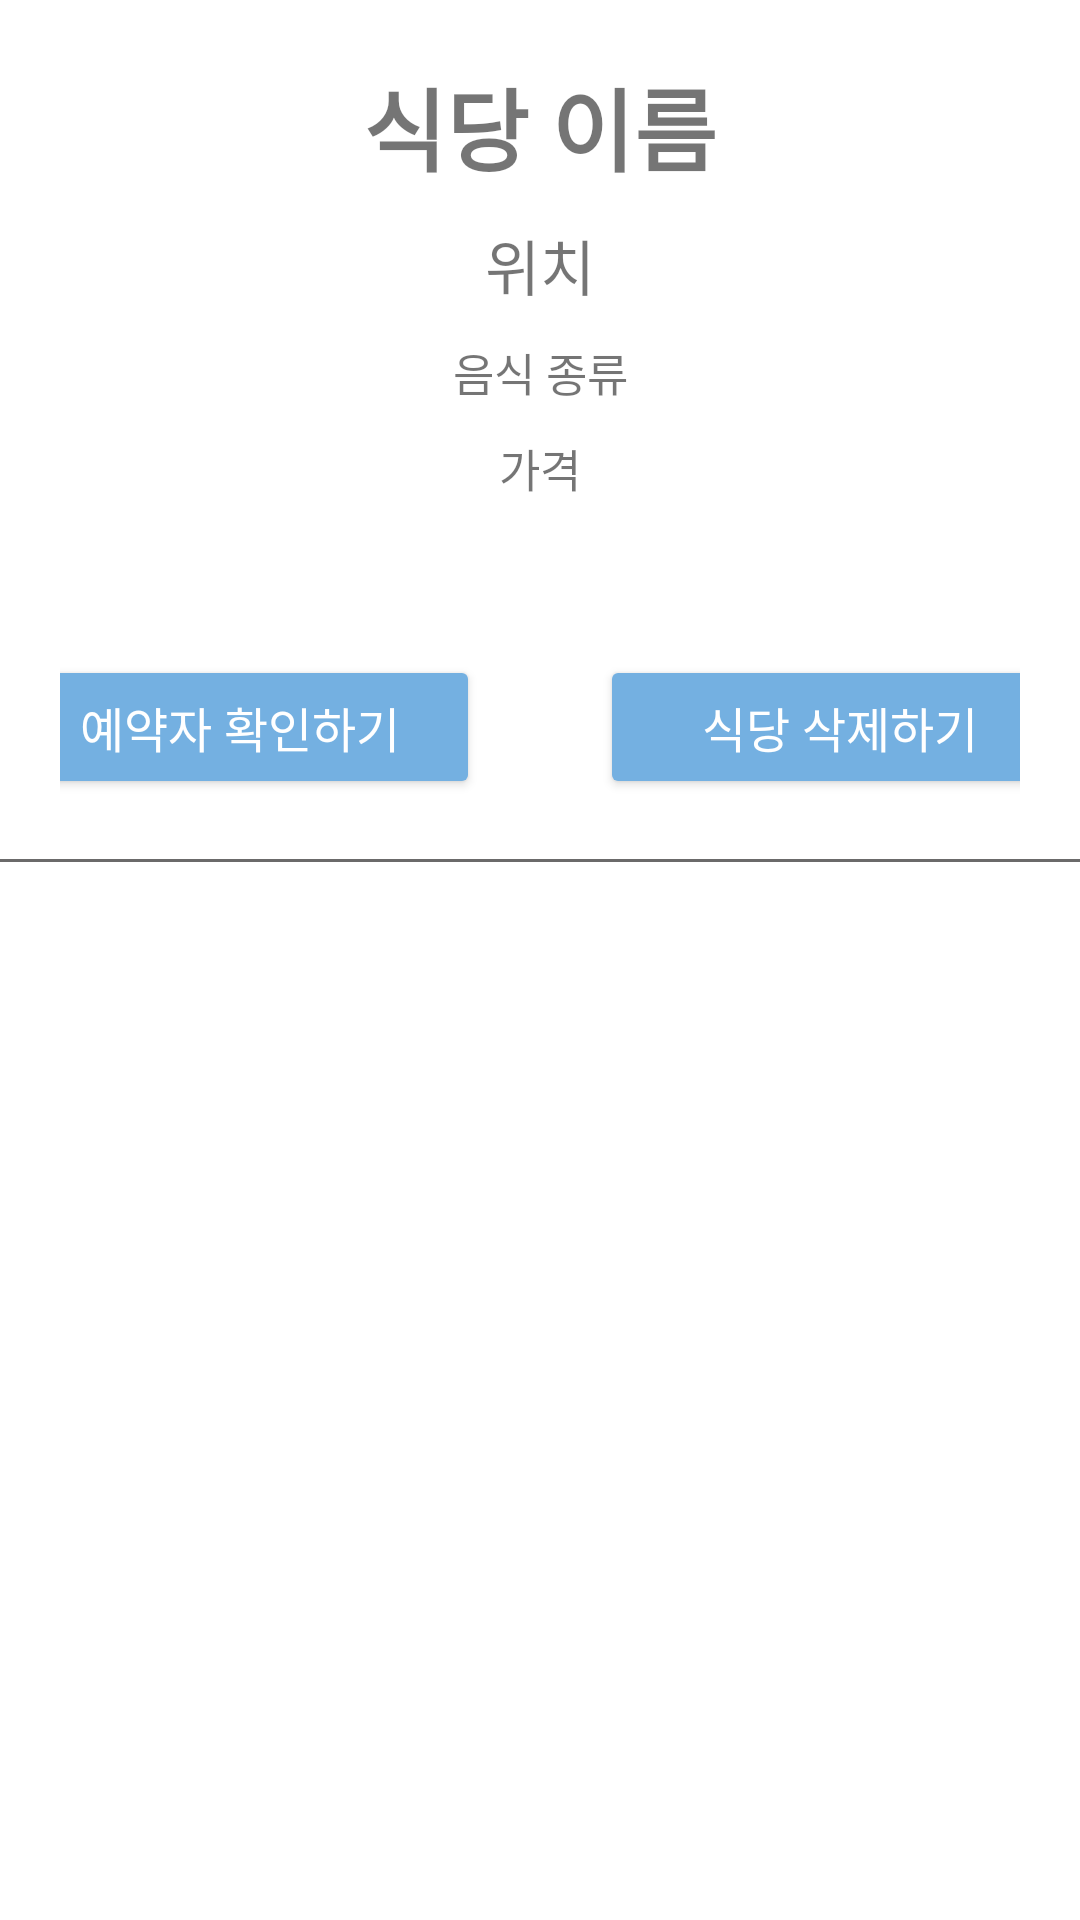

This screen was rendered from an Android layout file. Write that file and the resources it references.
<!-- AndroidManifest.xml: application theme Theme.Yerim -->
<!-- res/layout/res_list_enter_myres.xml -->
<?xml version="1.0" encoding="utf-8"?>
<LinearLayout xmlns:android="http://schemas.android.com/apk/res/android"
    android:layout_width="match_parent"
    android:layout_height="wrap_content"
    android:orientation="vertical">

    <GridLayout
        android:layout_width="match_parent"
        android:layout_height="wrap_content"
        android:columnCount="1"
        android:padding="20dp"
        android:rowCount="5">

        <TextView
            android:id="@+id/resName"
            android:layout_width="match_parent"
            android:layout_height="wrap_content"
            android:layout_row="0"
            android:layout_column="0"
            android:layout_marginBottom="10dp"
            android:gravity="center"
            android:text="식당 이름"
            android:textSize="30dp"
            android:textStyle="bold" />

        <TextView
            android:id="@+id/resLocation"
            android:layout_width="match_parent"
            android:layout_height="wrap_content"
            android:layout_row="1"
            android:layout_column="0"
            android:layout_marginBottom="10dp"
            android:gravity="center"
            android:text="위치"
            android:textSize="20dp" />

        <TextView
            android:id="@+id/resKind"
            android:layout_width="match_parent"
            android:layout_height="wrap_content"
            android:layout_row="2"
            android:layout_column="0"
            android:layout_marginBottom="10dp"
            android:gravity="center"
            android:text="음식 종류"
            android:textSize="15dp" />

        <TextView
            android:id="@+id/resPrice"
            android:layout_width="match_parent"
            android:layout_height="wrap_content"
            android:layout_row="3"
            android:layout_column="0"
            android:layout_marginBottom="10dp"
            android:gravity="center"
            android:text="가격"
            android:textSize="15dp" />

        <TextView
            android:id="@+id/resWho"
            android:text="예약자"
            android:visibility="invisible" />

        <TextView
            android:id="@+id/resHost"
            android:text="식당 주인"
            android:visibility="invisible" />

        <LinearLayout
            android:layout_width="match_parent"
            android:layout_height="wrap_content"
            android:orientation="horizontal"
            android:gravity="center">

        <Button
            android:id="@+id/checkResWho"
            android:layout_width="160dp"
            android:layout_height="wrap_content"
            android:layout_row="4"
            android:layout_column="0"
            android:layout_marginRight="20dp"
            android:layout_gravity="center"
            android:backgroundTint="#74B0E1"
            android:text="예약자 확인하기"
            android:textColor="@color/white"
            android:textSize="16dp" />

            <Button
                android:id="@+id/deleteButton"
                android:layout_width="160dp"
                android:layout_height="wrap_content"
                android:layout_row="4"
                android:layout_column="0"
                android:layout_marginLeft="20dp"
                android:layout_gravity="center"
                android:backgroundTint="#74B0E1"
                android:text="식당 삭제하기"
                android:textColor="@color/white"
                android:textSize="16dp" />
        </LinearLayout>

    </GridLayout>

    <View
        android:layout_width="400dp"
        android:layout_height="1dp"
        android:layout_gravity="center"
        android:background="#E95E5C5C" />

</LinearLayout>
<!-- resources referenced by this layout -->
<resources>
  <style name="Theme.Yerim" parent="Theme.MaterialComponents.DayNight.DarkActionBar">
          
          <item name="colorPrimary">#74B0E1</item>
          <item name="colorPrimaryVariant">#74B0E1</item>
          <item name="colorOnPrimary">@color/white</item>
          
          <item name="colorSecondary">@color/teal_200</item>
          <item name="colorSecondaryVariant">@color/teal_700</item>
          <item name="colorOnSecondary">@color/black</item>
          
          <item name="android:statusBarColor" tools:targetApi="l">?attr/colorPrimaryVariant</item>
          
      </style>
  <!-- not gathered from this repository: default colours our renderer supplied (Android Studio template values) -->
  <color name="teal_200">#FF03DAC5</color>
  <color name="teal_700">#FF018786</color>
  <color name="black">#FF000000</color>
  <color name="white">#FFFFFFFF</color>
</resources>
